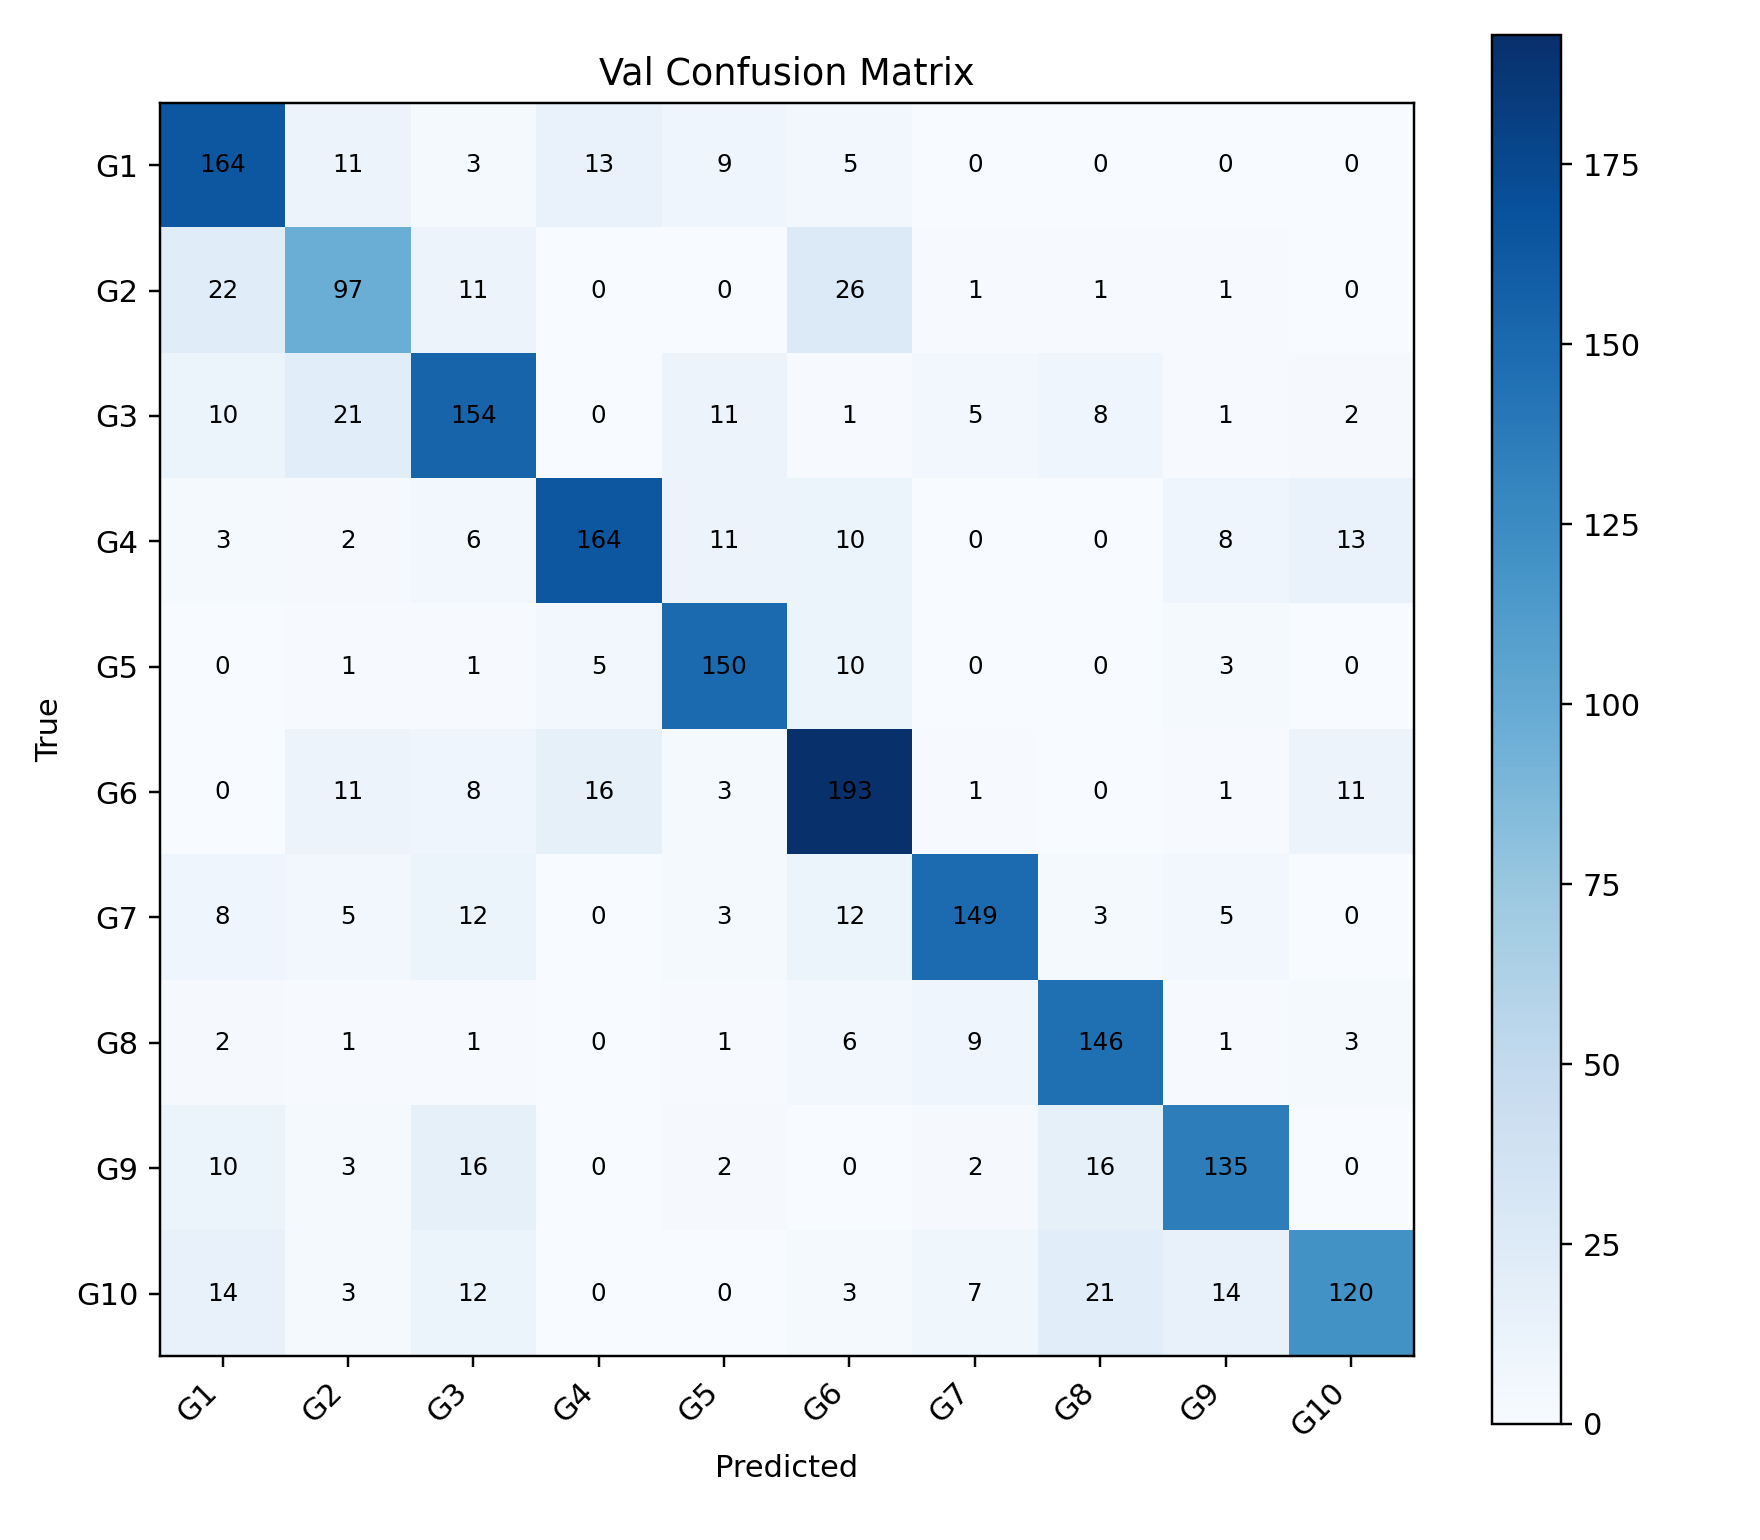

Values plotted in this chart, from the file beside it:
, G1, G2, G3, G4, G5, G6, G7, G8, G9, G10
G1, 164, 11, 3, 13, 9, 5, 0, 0, 0, 0
G2, 22, 97, 11, 0, 0, 26, 1, 1, 1, 0
G3, 10, 21, 154, 0, 11, 1, 5, 8, 1, 2
G4, 3, 2, 6, 164, 11, 10, 0, 0, 8, 13
G5, 0, 1, 1, 5, 150, 10, 0, 0, 3, 0
G6, 0, 11, 8, 16, 3, 193, 1, 0, 1, 11
G7, 8, 5, 12, 0, 3, 12, 149, 3, 5, 0
G8, 2, 1, 1, 0, 1, 6, 9, 146, 1, 3
G9, 10, 3, 16, 0, 2, 0, 2, 16, 135, 0
G10, 14, 3, 12, 0, 0, 3, 7, 21, 14, 120
